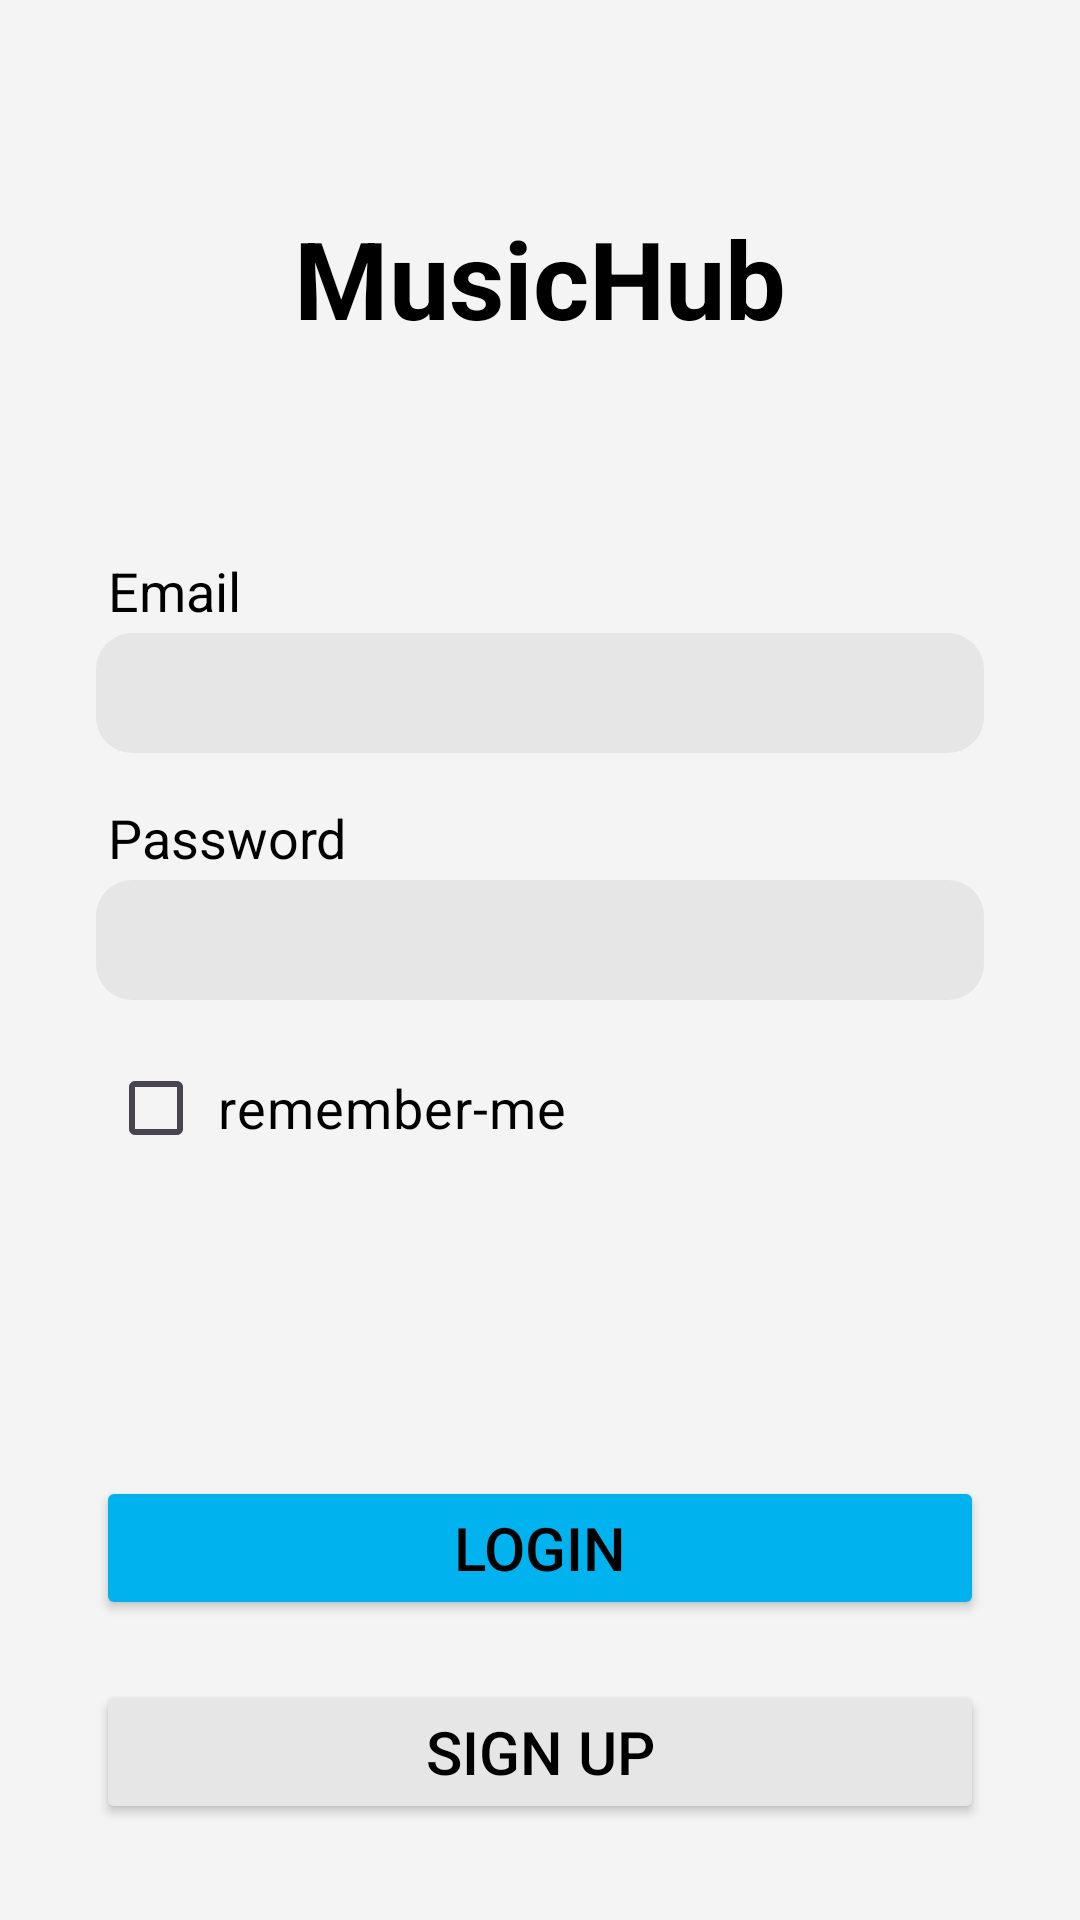

Here is an Android app screen rendered from its layout file. Give the layout XML and the strings, colors and styles it references.
<!-- AndroidManifest.xml: application theme Theme.Musichub -->
<!-- res/layout/activity_login.xml -->
<?xml version="1.0" encoding="utf-8"?>
<androidx.constraintlayout.widget.ConstraintLayout
    xmlns:android="http://schemas.android.com/apk/res/android"
    xmlns:app="http://schemas.android.com/apk/res-auto"
    xmlns:tools="http://schemas.android.com/tools"
    android:id="@+id/login_activity"
    android:layout_width="match_parent"
    android:layout_height="match_parent"
    android:background="@color/background"
    tools:context=".Activity.LoginActivity">

    <TextView
        android:layout_width="wrap_content"
        android:layout_height="wrap_content"
        android:text="@string/app_name"
        android:textSize="36sp"
        android:textColor="@color/text"
        android:textStyle="bold"
        app:layout_constraintBottom_toTopOf="@+id/textView2"
        app:layout_constraintEnd_toEndOf="parent"
        app:layout_constraintStart_toStartOf="parent"
        app:layout_constraintTop_toTopOf="parent" />

    <Button
        android:id="@+id/login_btn"
        android:layout_width="match_parent"
        android:layout_height="wrap_content"
        android:layout_marginStart="32dp"
        android:layout_marginEnd="32dp"
        android:layout_marginBottom="20dp"
        app:shapeAppearance="@style/ShapeAppearance.MaterialComponents.MediumComponent"
        android:backgroundTint="@color/blue_dark"
        android:text="@string/login"
        android:textSize="20sp"
        android:textColor="@color/text"
        app:layout_constraintBottom_toTopOf="@id/register_btn"
        app:layout_constraintEnd_toEndOf="parent"
        app:layout_constraintStart_toStartOf="parent" />

    <Button
        android:id="@+id/register_btn"
        android:layout_width="match_parent"
        android:layout_height="wrap_content"
        android:layout_marginStart="32dp"
        android:layout_marginEnd="32dp"
        android:layout_marginBottom="32dp"
        app:shapeAppearance="@style/ShapeAppearance.MaterialComponents.MediumComponent"
        android:backgroundTint="@color/gray"
        android:text="@string/sign_up"
        android:textSize="20sp"
        android:textColor="@color/text"
        app:layout_constraintBottom_toBottomOf="parent"
        app:layout_constraintEnd_toEndOf="parent"
        app:layout_constraintStart_toStartOf="parent" />

    <EditText
        android:id="@+id/email_edit"
        android:layout_width="0dp"
        android:layout_height="40dp"
        android:layout_marginStart="32dp"
        android:layout_marginTop="2dp"
        android:layout_marginEnd="32dp"
        android:background="@drawable/edit_text_layout"
        android:ems="10"
        android:imeOptions="actionNext"
        android:inputType="textEmailAddress"
        android:paddingStart="10dp"
        android:paddingEnd="10dp"
        android:textAlignment="textStart"
        android:textColor="@color/text"
        android:textSize="16sp"
        app:layout_constraintEnd_toEndOf="parent"
        app:layout_constraintStart_toStartOf="parent"

        app:layout_constraintTop_toBottomOf="@+id/textView2" />

    <EditText
        android:id="@+id/password_edit"
        android:layout_width="0dp"
        android:layout_height="40dp"
        android:layout_marginStart="32dp"
        android:layout_marginTop="2dp"
        android:layout_marginEnd="32dp"
        android:background="@drawable/edit_text_layout"
        android:inputType="textPassword"
        android:paddingStart="10dp"
        android:paddingEnd="10dp"
        android:textColor="@color/text"
        android:textSize="16sp"
        app:layout_constraintEnd_toEndOf="parent"
        app:layout_constraintHorizontal_bias="1.0"
        app:layout_constraintStart_toStartOf="parent"
        app:layout_constraintTop_toBottomOf="@+id/textView3" />


    <TextView
        android:id="@+id/textView2"
        android:layout_width="wrap_content"
        android:layout_height="wrap_content"
        android:text="@string/email"
        android:textColor="@color/text"
        android:textSize="18sp"
        app:layout_constraintBottom_toBottomOf="parent"
        android:layout_marginStart="36dp"
        app:layout_constraintStart_toStartOf="parent"
        app:layout_constraintTop_toTopOf="parent"
        app:layout_constraintVertical_bias="0.30" />

    <TextView
        android:id="@+id/textView3"
        android:layout_width="wrap_content"
        android:layout_height="wrap_content"
        android:layout_marginTop="16dp"
        android:text="@string/password"
        android:textColor="@color/text"
        android:textSize="18sp"
        android:layout_marginStart="36dp"
        app:layout_constraintStart_toStartOf="parent"
        app:layout_constraintTop_toBottomOf="@+id/email_edit" />

    <CheckBox
        android:id="@+id/login_chk"
        android:layout_width="wrap_content"
        android:layout_height="wrap_content"
        android:text="@string/remember_me"
        android:textSize="18sp"
        android:textColor="@color/text"
        android:layout_marginTop="12dp"
        android:layout_marginStart="36dp"
        app:layout_constraintStart_toStartOf="parent"
        app:layout_constraintTop_toBottomOf="@+id/password_edit" />

</androidx.constraintlayout.widget.ConstraintLayout>
<!-- resources referenced by this layout -->
<resources>
  <color name="background">#F4F4F4</color>
  <color name="blue_dark">#00B3EF</color>
  <color name="gray">#E6E6E6</color>
  <color name="text">#FF000000</color>
  <!-- drawable edit_text_layout (drawable) -->
  <?xml version="1.0" encoding="utf-8"?>
  <shape xmlns:tools="http://schemas.android.com/tools"
      xmlns:android="http://schemas.android.com/apk/res/android"
      tools:ignore="ExtraText"
      android:shape="rectangle" android:tint="@color/gray" android:padding="40dp">
      <gradient
          android:startColor="#4C4B4B"
          android:endColor="#4C4B4B"
          android:angle="-90"/>
      <corners
          android:bottomRightRadius="12dp"
          android:bottomLeftRadius="12dp"
          android:topLeftRadius="12dp"
          android:topRightRadius="12dp"/>
  </shape>
  <string name="app_name" translatable="false">MusicHub</string>
  <string name="email">Email</string>
  <string name="login">Login</string>
  <string name="password">Password</string>
  <string name="remember_me">" remember-me"</string>
  <string name="sign_up">Sign up</string>
  <style name="Theme.Musichub" parent="Base.Theme.Musichub" />
  <style name="Base.Theme.Musichub" parent="Theme.Material3.DayNight.NoActionBar">
          <item name="colorOnPrimary">@color/white</item>
          <item name="colorPrimary">@color/text</item>
          <item name="colorPrimaryContainer">@color/black</item>
          <item name="colorSecondary">@color/blue_dark</item>
          <item name="android:statusBarColor">@color/black</item>
      </style>
  <color name="white">#FFFFFFFF</color>
  <color name="black">#FF000000</color>
</resources>
